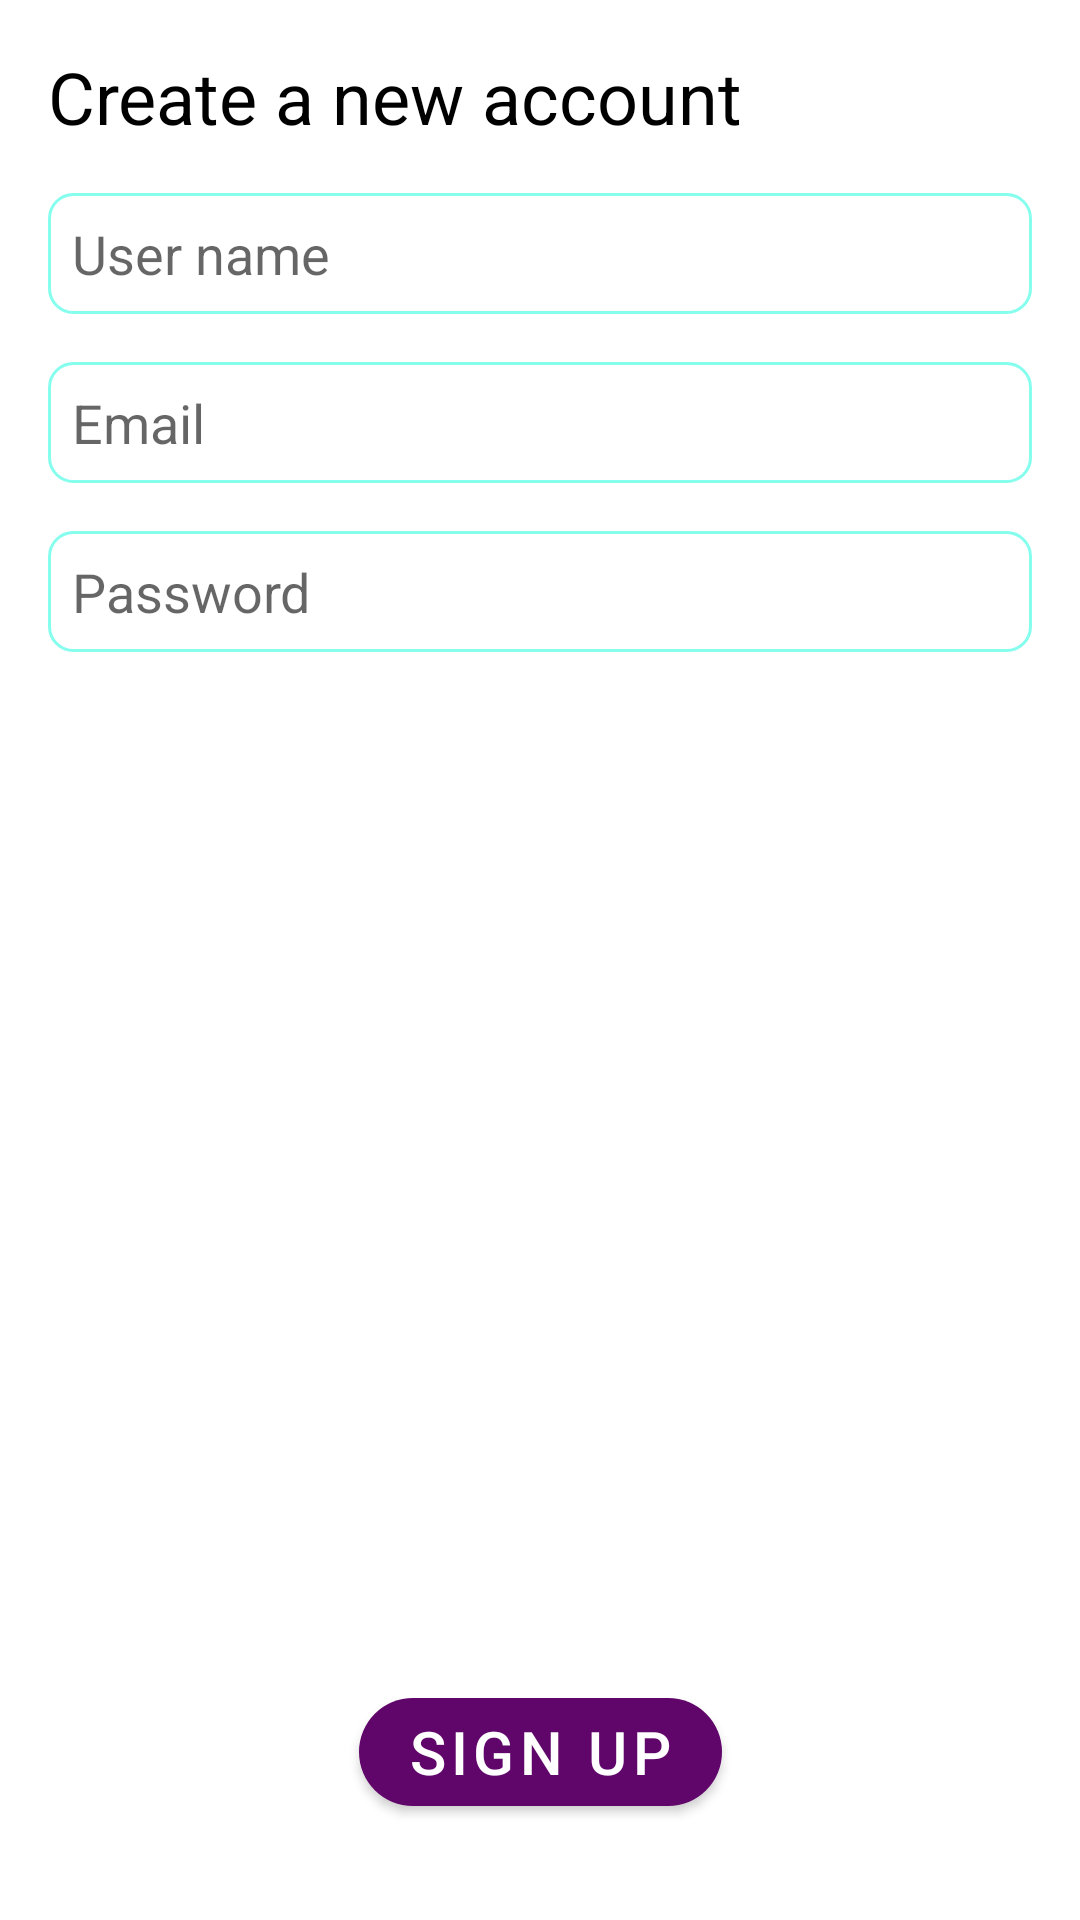

The Android layout XML behind this screen, and the referenced resources:
<!-- AndroidManifest.xml: application theme AppTheme -->
<!-- res/layout/activity_new_account.xml -->
<?xml version="1.0" encoding="utf-8"?>
<androidx.constraintlayout.widget.ConstraintLayout
    xmlns:android="http://schemas.android.com/apk/res/android"
    xmlns:app="http://schemas.android.com/apk/res-auto"
    xmlns:tools="http://schemas.android.com/tools"
    android:layout_width="match_parent"
    android:layout_height="match_parent"
    tools:context=".ui.activities.LoginActivity">

    <com.google.android.material.textview.MaterialTextView
        android:id="@+id/textview_signup"
        android:layout_width="wrap_content"
        android:layout_height="wrap_content"
        android:layout_margin="16dp"
        android:layout_marginTop="32dp"
        android:text="@string/create_new_account_label"
        android:textColor="@android:color/black"
        android:textSize="24sp"
        app:layout_constraintEnd_toEndOf="parent"
        app:layout_constraintHorizontal_bias="0.0"
        app:layout_constraintStart_toStartOf="parent"
        app:layout_constraintTop_toTopOf="parent" />

    <com.google.android.material.textfield.TextInputEditText
        android:id="@+id/signup_username"
        android:layout_width="0dp"
        android:layout_height="wrap_content"
        android:layout_margin="16dp"
        android:layout_marginTop="16dp"
        android:background="@drawable/text_entry_bg"
        android:ems="10"
        android:hint="@string/user_name"
        android:inputType="textShortMessage"
        android:padding="8dp"
        app:layout_constraintEnd_toEndOf="parent"
        app:layout_constraintStart_toStartOf="parent"
        app:layout_constraintTop_toBottomOf="@id/textview_signup" />

    <com.google.android.material.textfield.TextInputEditText
        android:id="@+id/signup_email"
        android:layout_width="0dp"
        android:layout_height="wrap_content"
        android:hint="@string/email"
        android:padding="8dp"
        android:layout_margin="16dp"
        android:layout_marginTop="16dp"
        android:background="@drawable/text_entry_bg"
        android:ems="10"
        android:inputType="textEmailAddress"
        app:layout_constraintEnd_toEndOf="parent"
        app:layout_constraintStart_toStartOf="parent"
        app:layout_constraintTop_toBottomOf="@+id/signup_username" />

    <com.google.android.material.textfield.TextInputEditText
        android:id="@+id/signup_password"
        android:layout_width="0dp"
        android:layout_height="wrap_content"
        android:layout_margin="16dp"
        android:layout_marginTop="16dp"
        android:background="@drawable/text_entry_bg"
        android:ems="10"
        android:hint="@string/password"
        android:inputType="textPassword"
        android:padding="8dp"
        app:layout_constraintEnd_toEndOf="parent"
        app:layout_constraintStart_toStartOf="parent"
        app:layout_constraintTop_toBottomOf="@+id/signup_email" />

    <com.google.android.material.button.MaterialButton
        android:id="@+id/signup_button"
        android:layout_width="wrap_content"
        android:layout_height="wrap_content"
        android:layout_marginBottom="32dp"
        android:text="@string/sign_up"
        android:textSize="20sp"
        app:cornerRadius="20dp"
        app:elevation="4dp"
        app:layout_constraintBottom_toBottomOf="parent"
        app:layout_constraintEnd_toEndOf="parent"
        app:layout_constraintStart_toStartOf="parent" />

</androidx.constraintlayout.widget.ConstraintLayout>
<!-- resources referenced by this layout -->
<resources>
  <!-- drawable text_entry_bg (drawable) -->
  <?xml version="1.0" encoding="utf-8"?>
  <selector xmlns:android="http://schemas.android.com/apk/res/android">
      <item android:state_focused="true"
          android:drawable="@drawable/text_entry_focused"/>
      <item android:drawable="@drawable/text_entry"/>
  </selector>
  <string name="create_new_account_label">Create a new account</string>
  <string name="email">Email</string>
  <string name="password">Password</string>
  <string name="sign_up">Sign up</string>
  <string name="user_name">User name</string>
  <style name="AppTheme" parent="Theme.MaterialComponents.Light.NoActionBar">
          
          <item name="colorPrimary">@color/colorPrimary</item>
          <item name="colorPrimaryDark">@color/colorPrimaryDark</item>
          <item name="colorSecondary">@color/reddish</item>
          <item name="colorSecondaryVariant">@color/colorPink</item>
          <item name="colorOnPrimary">@android:color/white</item>
          <item name="windowActionBar">false</item>
      </style>
  <!-- drawable text_entry_focused (drawable) -->
  <?xml version="1.0" encoding="utf-8"?>
  <shape xmlns:android="http://schemas.android.com/apk/res/android" android:shape="rectangle">
      <stroke android:width="1dp"
          android:color="@color/colorPrimary"/>
      <corners android:radius="8dp"/>
  </shape>
  <!-- drawable text_entry (drawable) -->
  <?xml version="1.0" encoding="utf-8"?>
  <shape xmlns:android="http://schemas.android.com/apk/res/android" android:shape="rectangle">
      <stroke android:width="1dp"
          android:color="@color/sky_blue"/>
      <corners android:radius="8dp"/>
  </shape>
  <color name="colorPrimary">#60056A</color>
  <color name="colorPrimaryDark">#420547</color>
  <color name="reddish">#AE002C</color>
  <color name="colorPink">#BD0968</color>
  <color name="sky_blue">#86FEEE</color>
</resources>
